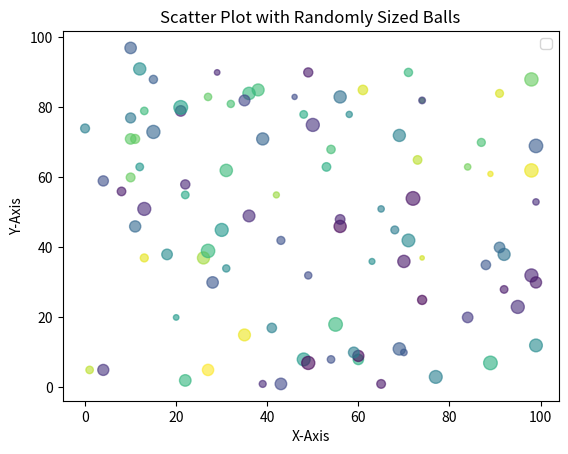

Reproduce this figure in Python.
import matplotlib.pyplot as plt
import numpy as np
x = np.random.randint(100, size=(100))
y = np.random.randint(100, size=(100))
colors = np.random.randint(100, size=(100))
sizes = np.random.randint(10,100, size=(100))
plt.scatter(x, y, c=colors, s=sizes, alpha=0.6, cmap='viridis')
plt.xlabel('X-Axis')
plt.ylabel('Y-Axis')
plt.title('Scatter Plot with Randomly Sized Balls')
plt.legend()
plt.show()
